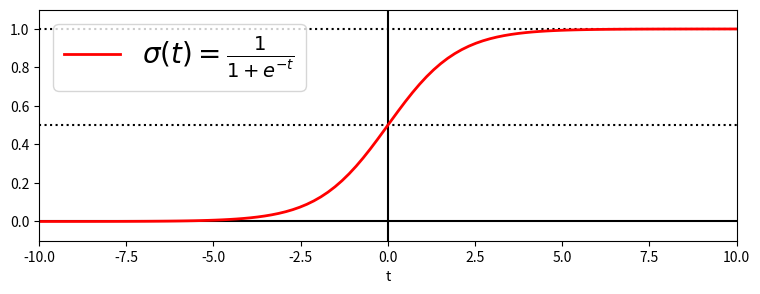

Write the Python code that produced this figure.
import numpy as np
import matplotlib.pyplot as plt

# [-10 ~ 10] 구간에서 100개의 t값을 시그모이드 함수에 대입
t = np.linspace(-10, 10, 100)
print(t)

# 시그모이드 공식
# np.exp -> 함수 밑(base) 이 자연상수 e인 지수함수로 변환
sig = 1 / (1 + np.exp(-t))

# t와 시그모이드 결과 그래프
plt.figure(figsize=(9,3))
plt.plot([-10, 10], [0, 0], 'k-')
plt.plot([-10, 10], [0.5, 0.5], 'k:')  # y축 기준 0.5 실선 생성
plt.plot([-10, 10], [1, 1], 'k:')  # y축 기준 1 실선 생성
plt.plot([0, 0], [-1.1, 1.1], 'k-')  # center 기준 0.0 선 생성
plt.plot(t, sig, 'r-', linewidth=2,
         label=r'$\sigma(t) = \frac{1}{1 + e^{-t}}$')
plt.xlabel('t')
plt.legend(loc='upper left', fontsize=20)
plt.axis([-10, 10, -0.1, 1.1])
plt.show()
